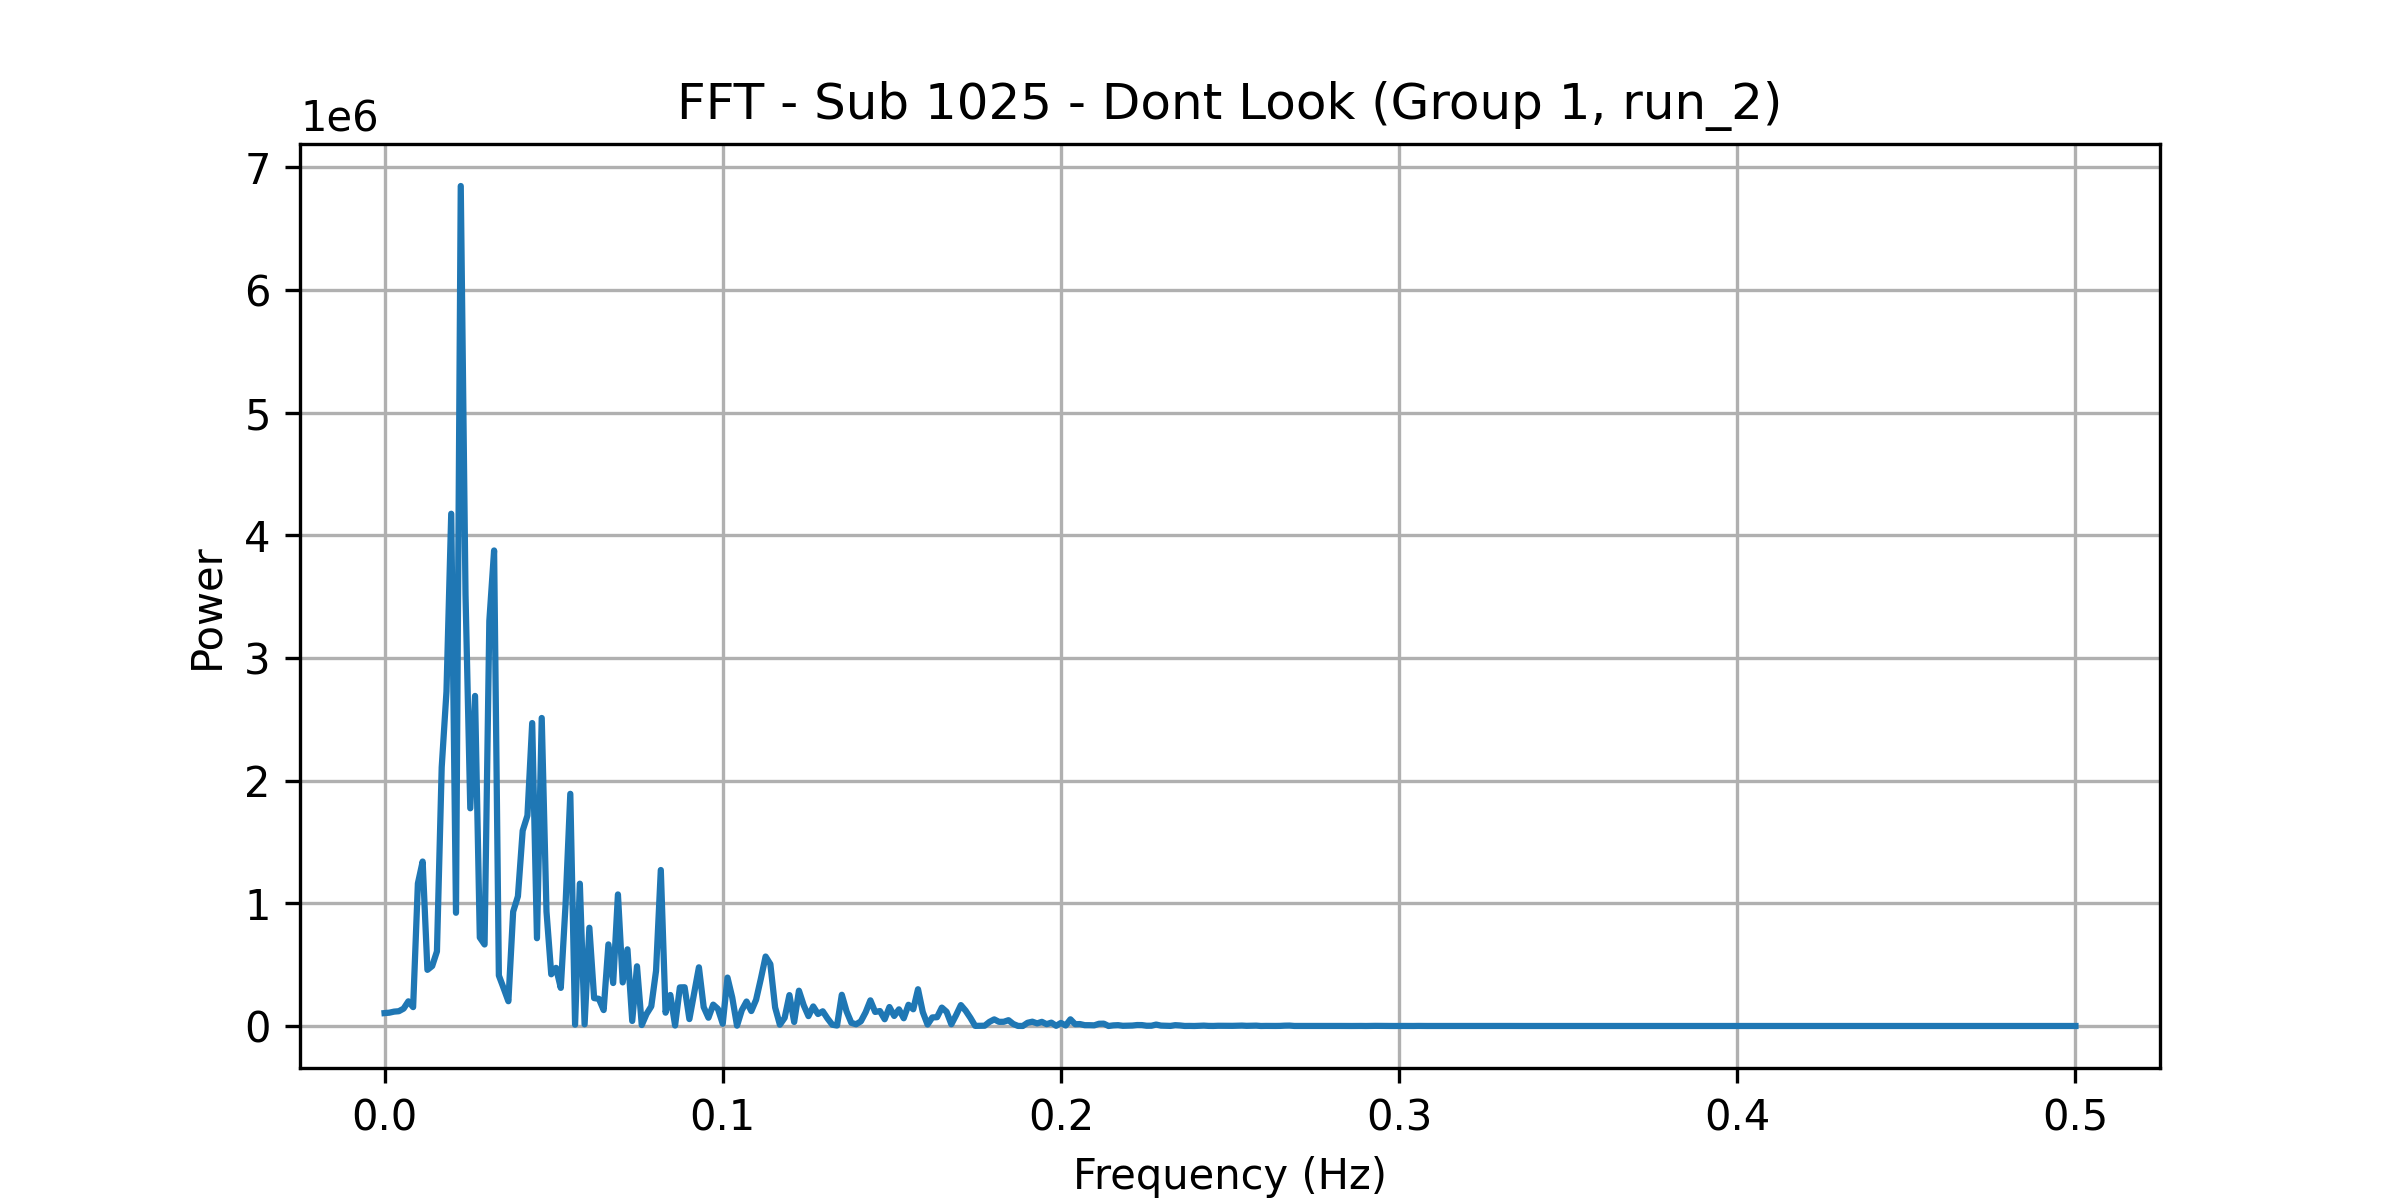

Source data for this figure (header and first rows):
frequency, power
0.0, 105120
0.001408, 108540
0.002817, 117197
0.004225, 120598
0.005634, 141691
0.007042, 201084
0.008451, 153889
0.009859, 1161967
0.01127, 1340710
0.01268, 457668
0.01408, 488939
0.01549, 607972
0.0169, 2108659
0.01831, 2725634
0.01972, 4175982
0.02113, 923036
0.02254, 6847614
0.02394, 3515466
0.02535, 1774594
0.02676, 2690891
0.02817, 721382
0.02958, 664549
0.03099, 3302160
0.03239, 3876483
0.0338, 411584
0.03521, 308060
0.03662, 201800
0.03803, 931935
0.03944, 1057073
0.04085, 1591902
0.04225, 1715702
0.04366, 2469656
0.04507, 715492
0.04648, 2511002
0.04789, 931857
0.0493, 421524
0.0507, 473947
0.05211, 310706
0.05352, 987861
0.05493, 1892787
0.05634, 10834
0.05775, 1160261
0.05915, 13562
0.06056, 800955
0.06197, 227410
0.06338, 221317
0.06479, 129840
0.0662, 665068
0.06761, 350200
0.06901, 1072479
0.07042, 355426
0.07183, 624832
0.07324, 41112
0.07465, 486644
0.07606, 7799
0.07746, 97763
0.07887, 160312
0.08028, 449825
0.08169, 1271651
0.0831, 108626
... 296 more rows
